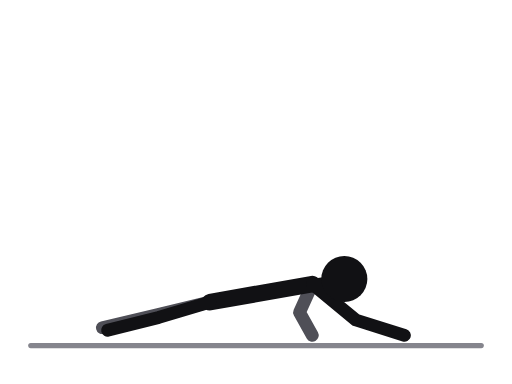
t = 0.00 s
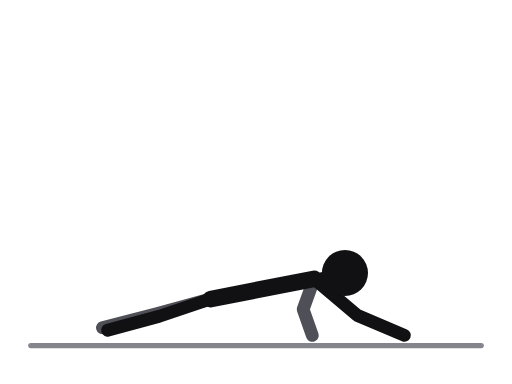
t = 0.31 s
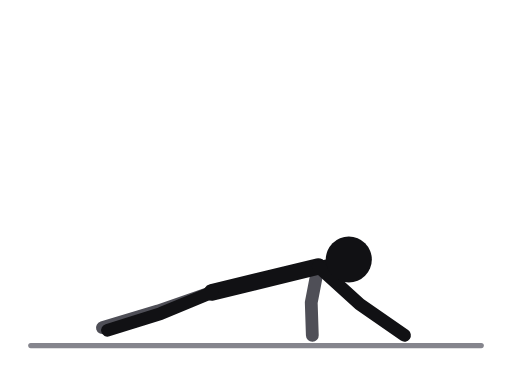
t = 0.69 s
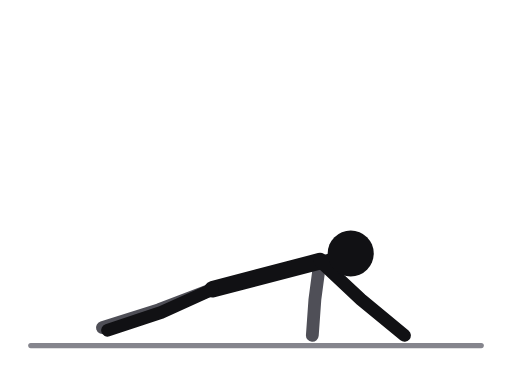
t = 1.00 s
t = 1.31 s: frame unchanged from t = 0.69 s, image omitted
t = 1.69 s: frame unchanged from t = 0.31 s, image omitted

The animated SVG that drew these frames (rendered in a browser with its animation timeline set to each time). Animation: 14 SMIL elements (animate=14); one cycle of 2.00 s, repeats indefinitely.

<svg xmlns="http://www.w3.org/2000/svg" viewBox="0 0 400 300" role="img" aria-label="Archer push-up"><title>Archer push-up</title><style>.ill-s-near{stroke:var(--ill-near,#111114)}.ill-f-near{fill:var(--ill-near,#111114)}.ill-s-far{stroke:var(--ill-far,#4F4F57)}.ill-f-far{fill:var(--ill-far,#4F4F57)}.ill-s-prop{stroke:var(--ill-prop,#85858D)}.ill-f-prop{fill:var(--ill-prop,#85858D)}.ill-s-floor{stroke:var(--ill-floor,#85858D)}.ill-f-floor{fill:var(--ill-floor,#85858D)}.ill-s-iron{stroke:var(--ill-iron,#77777F)}.ill-f-iron{fill:var(--ill-iron,#77777F)}.ill-s-ironin{stroke:var(--ill-ironin,#E6E6EA)}.ill-f-ironin{fill:var(--ill-ironin,#E6E6EA)}.ill-s-arrow{stroke:var(--ill-arrow,#008F45)}.ill-f-arrow{fill:var(--ill-arrow,#008F45)}@media (prefers-color-scheme:dark){svg{--ill-near:#F5F5F7;--ill-far:#BEBEC5;--ill-prop:#8E8E96;--ill-floor:#8E8E96;--ill-iron:#9E9EA6;--ill-ironin:#2A2A30;--ill-arrow:#3DFF8F;}}</style><g stroke-linecap="round" stroke-linejoin="round"><line class="ill-s-floor" x1="24" y1="270" x2="376" y2="270" stroke-width="4"/><polyline class="ill-s-far" points="164,236 122,246 80,256" fill="none" stroke-width="10"><animate attributeName="points" values="164,236 122,246 80,256;164.3,234.5 122.3,245.4 80,256;165,231 123,244 80,256;165.7,227.5 123.7,242.6 80,256;166,226 124,242 80,256;165.7,227.5 123.7,242.6 80,256;165,231 123,244 80,256;164.3,234.5 122.3,245.4 80,256;164,236 122,246 80,256" keyTimes="0;0.125;0.25;0.375;0.5;0.625;0.75;0.875;1" dur="2.0s" repeatCount="indefinite"/></polyline><polyline class="ill-s-far" points="244,222 234,244 244,262" fill="none" stroke-width="10"><animate attributeName="points" values="244,222 234,244 244,262;244.9,219.4 235.8,242.5 244,262;247,213 240,239 244,262;249.1,206.6 244.2,235.5 244,262;250,204 246,234 244,262;249.1,206.6 244.2,235.5 244,262;247,213 240,239 244,262;244.9,219.4 235.8,242.5 244,262;244,222 234,244 244,262" keyTimes="0;0.125;0.25;0.375;0.5;0.625;0.75;0.875;1" dur="2.0s" repeatCount="indefinite"/></polyline><line class="ill-s-near" x1="244" y1="222" x2="164" y2="236" stroke-width="13"><animate attributeName="x1" values="244;244.9;247;249.1;250;249.1;247;244.9;244" keyTimes="0;0.125;0.25;0.375;0.5;0.625;0.75;0.875;1" dur="2.0s" repeatCount="indefinite"/><animate attributeName="y1" values="222;219.4;213;206.6;204;206.6;213;219.4;222" keyTimes="0;0.125;0.25;0.375;0.5;0.625;0.75;0.875;1" dur="2.0s" repeatCount="indefinite"/><animate attributeName="x2" values="164;164.3;165;165.7;166;165.7;165;164.3;164" keyTimes="0;0.125;0.25;0.375;0.5;0.625;0.75;0.875;1" dur="2.0s" repeatCount="indefinite"/><animate attributeName="y2" values="236;234.5;231;227.5;226;227.5;231;234.5;236" keyTimes="0;0.125;0.25;0.375;0.5;0.625;0.75;0.875;1" dur="2.0s" repeatCount="indefinite"/></line><line class="ill-s-near" x1="244" y1="222" x2="269" y2="218" stroke-width="8"><animate attributeName="x1" values="244;244.9;247;249.1;250;249.1;247;244.9;244" keyTimes="0;0.125;0.25;0.375;0.5;0.625;0.75;0.875;1" dur="2.0s" repeatCount="indefinite"/><animate attributeName="y1" values="222;219.4;213;206.6;204;206.6;213;219.4;222" keyTimes="0;0.125;0.25;0.375;0.5;0.625;0.75;0.875;1" dur="2.0s" repeatCount="indefinite"/><animate attributeName="x2" values="269;269;271;273;274;273;271;269;269" keyTimes="0;0.125;0.25;0.375;0.5;0.625;0.75;0.875;1" dur="2.0s" repeatCount="indefinite"/><animate attributeName="y2" values="218;215;208;201;198;201;208;215;218" keyTimes="0;0.125;0.25;0.375;0.5;0.625;0.75;0.875;1" dur="2.0s" repeatCount="indefinite"/></line><polyline class="ill-s-near" points="164,236 124,248 84,258" fill="none" stroke-width="10"><animate attributeName="points" values="164,236 124,248 84,258;164.3,234.5 124.3,247.4 84,258;165,231 125,246 84,258;165.7,227.5 125.7,244.6 84,258;166,226 126,244 84,258;165.7,227.5 125.7,244.6 84,258;165,231 125,246 84,258;164.3,234.5 124.3,247.4 84,258;164,236 124,248 84,258" keyTimes="0;0.125;0.25;0.375;0.5;0.625;0.75;0.875;1" dur="2.0s" repeatCount="indefinite"/></polyline><polyline class="ill-s-near" points="244,222 278,250 316,262" fill="none" stroke-width="10"><animate attributeName="points" values="244,222 278,250 316,262;244.9,219.4 278.6,247.7 316,262;247,213 280,242 316,262;249.1,206.6 281.4,236.3 316,262;250,204 282,234 316,262;249.1,206.6 281.4,236.3 316,262;247,213 280,242 316,262;244.9,219.4 278.6,247.7 316,262;244,222 278,250 316,262" keyTimes="0;0.125;0.25;0.375;0.5;0.625;0.75;0.875;1" dur="2.0s" repeatCount="indefinite"/></polyline><circle class="ill-f-near" cx="269" cy="218" r="18"><animate attributeName="cx" values="269;269;271;273;274;273;271;269;269" keyTimes="0;0.125;0.25;0.375;0.5;0.625;0.75;0.875;1" dur="2.0s" repeatCount="indefinite"/><animate attributeName="cy" values="218;215;208;201;198;201;208;215;218" keyTimes="0;0.125;0.25;0.375;0.5;0.625;0.75;0.875;1" dur="2.0s" repeatCount="indefinite"/></circle></g></svg>
